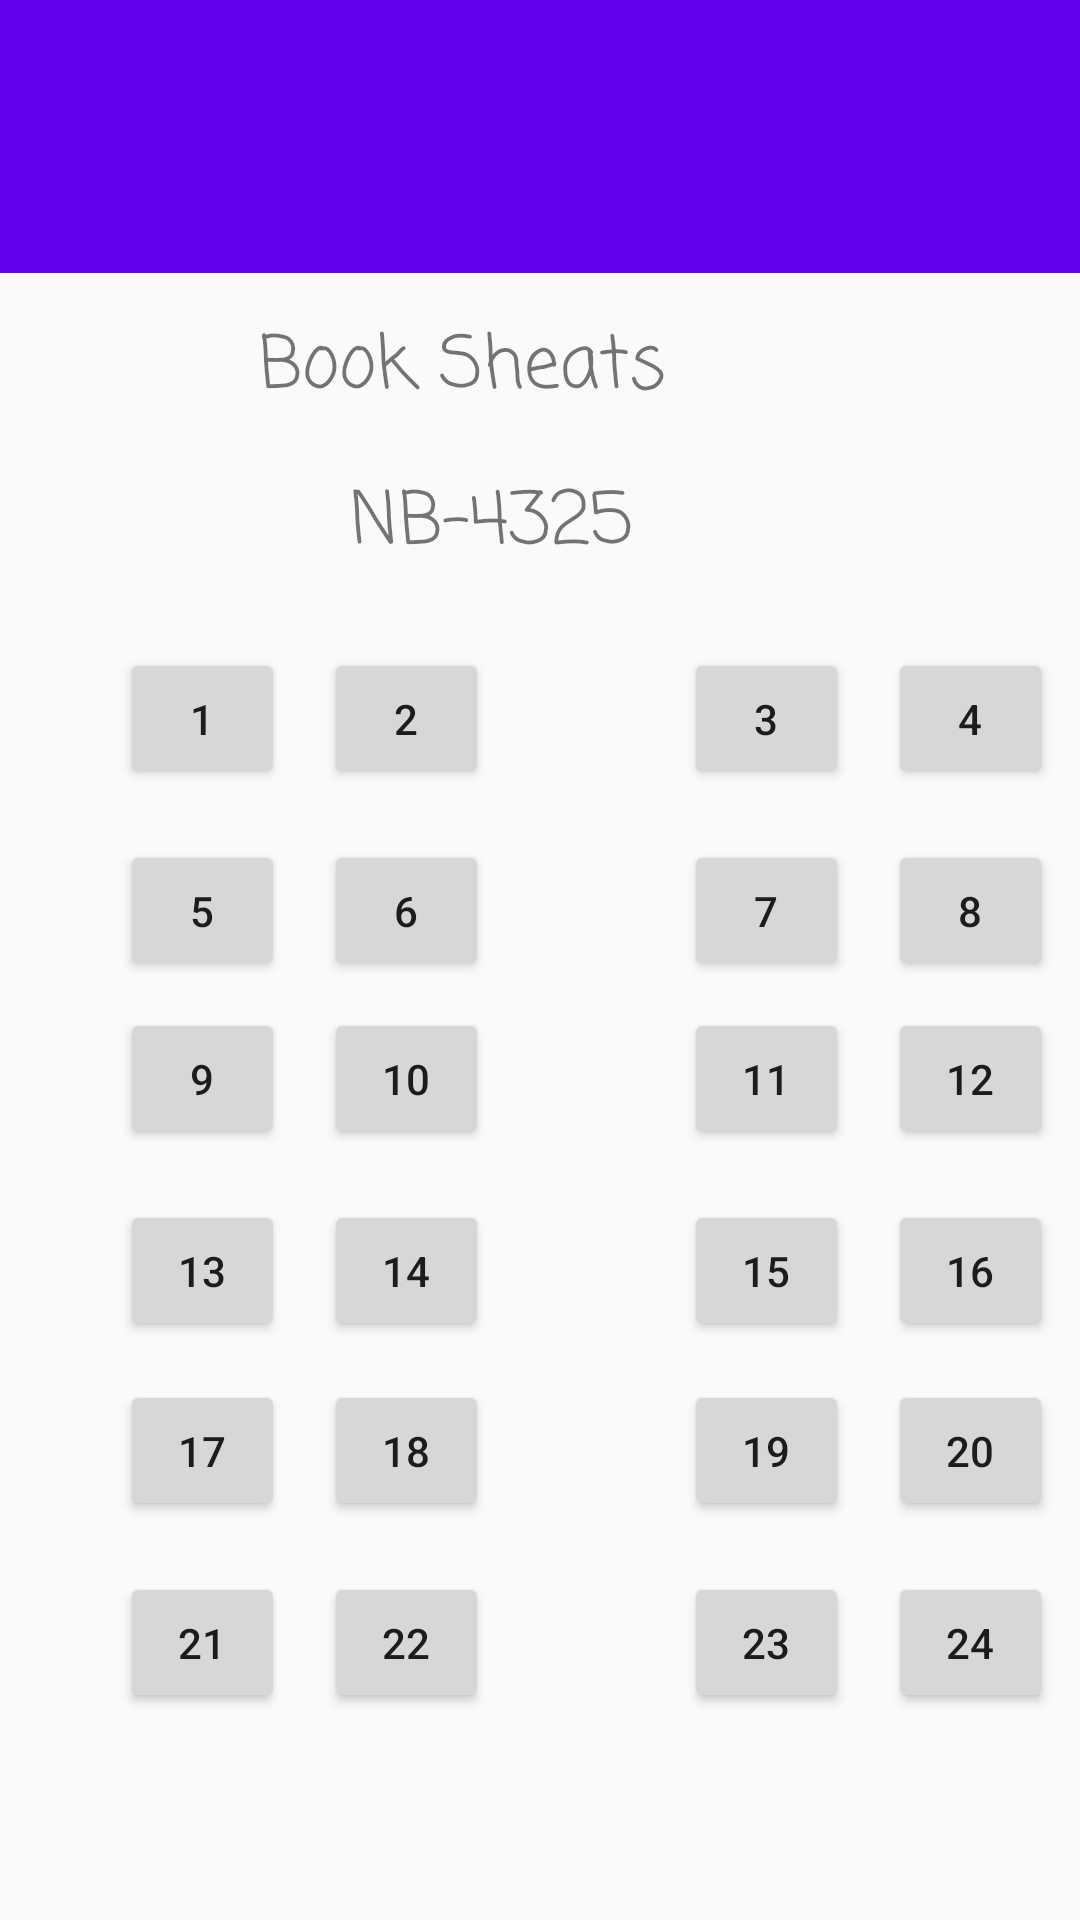

The Android layout XML behind this screen, and the referenced resources:
<!-- AndroidManifest.xml: application theme Theme.BusBookingSystemMadCw -->
<!-- res/layout/bus_sheats.xml -->
<?xml version="1.0" encoding="utf-8"?>
<android.support.constraint.ConstraintLayout xmlns:android="http://schemas.android.com/apk/res/android"
    xmlns:app="http://schemas.android.com/apk/res-auto"
    xmlns:tools="http://schemas.android.com/tools"
    android:layout_width="match_parent"
    android:layout_height="match_parent">

    <Button
        android:id="@+id/button17"
        android:layout_width="55dp"
        android:layout_height="47dp"
        android:layout_marginStart="296dp"
        android:layout_marginTop="216dp"
        android:text="4"
        app:layout_constraintStart_toStartOf="parent"
        app:layout_constraintTop_toTopOf="parent" />

    <Button
        android:id="@+id/button13"
        android:layout_width="55dp"
        android:layout_height="47dp"
        android:layout_marginStart="228dp"
        android:layout_marginTop="216dp"
        android:text="3"
        app:layout_constraintStart_toStartOf="parent"
        app:layout_constraintTop_toTopOf="parent" />

    <Button
        android:id="@+id/button14"
        android:layout_width="55dp"
        android:layout_height="47dp"
        android:layout_marginStart="296dp"
        android:layout_marginTop="280dp"
        android:text="8"
        app:layout_constraintStart_toStartOf="parent"
        app:layout_constraintTop_toTopOf="parent" />

    <Button
        android:id="@+id/button15"
        android:layout_width="55dp"
        android:layout_height="47dp"
        android:layout_marginStart="296dp"
        android:layout_marginTop="400dp"
        android:text="16"
        app:layout_constraintStart_toStartOf="parent"
        app:layout_constraintTop_toTopOf="parent" />

    <Button
        android:id="@+id/button16"
        android:layout_width="55dp"
        android:layout_height="47dp"
        android:layout_marginStart="296dp"
        android:layout_marginTop="336dp"
        android:text="12"
        app:layout_constraintStart_toStartOf="parent"
        app:layout_constraintTop_toTopOf="parent" />

    <Button
        android:id="@+id/button19"
        android:layout_width="55dp"
        android:layout_height="47dp"
        android:layout_marginStart="228dp"
        android:layout_marginTop="400dp"
        android:text="15"
        app:layout_constraintStart_toStartOf="parent"
        app:layout_constraintTop_toTopOf="parent" />

    <Button
        android:id="@+id/button20"
        android:layout_width="55dp"
        android:layout_height="47dp"
        android:layout_marginStart="228dp"
        android:layout_marginTop="524dp"
        android:text="23"
        app:layout_constraintStart_toStartOf="parent"
        app:layout_constraintTop_toTopOf="parent" />

    <Button
        android:id="@+id/button21"
        android:layout_width="55dp"
        android:layout_height="47dp"
        android:layout_marginStart="228dp"
        android:layout_marginTop="336dp"
        android:text="11"
        app:layout_constraintStart_toStartOf="parent"
        app:layout_constraintTop_toTopOf="parent" />

    <Button
        android:id="@+id/button22"
        android:layout_width="55dp"
        android:layout_height="47dp"
        android:layout_marginStart="228dp"
        android:layout_marginTop="280dp"
        android:text="7"
        app:layout_constraintStart_toStartOf="parent"
        app:layout_constraintTop_toTopOf="parent" />

    <Button
        android:id="@+id/button23"
        android:layout_width="55dp"
        android:layout_height="47dp"
        android:layout_marginStart="228dp"
        android:layout_marginTop="460dp"
        android:text="19"
        app:layout_constraintStart_toStartOf="parent"
        app:layout_constraintTop_toTopOf="parent" />

    <Button
        android:id="@+id/button24"
        android:layout_width="55dp"
        android:layout_height="47dp"
        android:layout_marginStart="296dp"
        android:layout_marginTop="524dp"
        android:text="24"
        app:layout_constraintStart_toStartOf="parent"
        app:layout_constraintTop_toTopOf="parent" />

    <Button
        android:id="@+id/button18"
        android:layout_width="55dp"
        android:layout_height="47dp"
        android:layout_marginStart="296dp"
        android:layout_marginTop="460dp"
        android:text="20"
        app:layout_constraintStart_toStartOf="parent"
        app:layout_constraintTop_toTopOf="parent" />

    <android.support.v7.widget.Toolbar
        android:id="@+id/toolbar3"
        android:layout_width="460dp"
        android:layout_height="91dp"
        android:layout_marginStart="4dp"
        android:layout_marginBottom="636dp"
        android:background="?attr/colorPrimary"
        android:minHeight="?attr/actionBarSize"
        android:theme="?attr/actionBarTheme"
        app:layout_constraintBottom_toBottomOf="parent"
        app:layout_constraintEnd_toEndOf="parent"
        app:layout_constraintHorizontal_bias="0.547"
        app:layout_constraintStart_toStartOf="parent"
        app:layout_constraintTop_toTopOf="parent"
        app:layout_constraintVertical_bias="0.0" />

    <TextView
        android:id="@+id/textView2"
        android:layout_width="wrap_content"
        android:layout_height="wrap_content"
        android:layout_marginStart="69dp"
        android:layout_marginTop="104dp"
        android:layout_marginEnd="138dp"
        android:fontFamily="casual"
        android:text="Book Sheats"
        android:textSize="24sp"
        app:layout_constraintEnd_toEndOf="parent"
        app:layout_constraintHorizontal_bias="1.0"
        app:layout_constraintStart_toStartOf="parent"
        app:layout_constraintTop_toTopOf="parent" />

    <TextView
        android:id="@+id/txtbusnumber"
        android:layout_width="wrap_content"
        android:layout_height="wrap_content"
        android:layout_marginStart="69dp"
        android:layout_marginTop="156dp"
        android:layout_marginEnd="138dp"
        android:fontFamily="casual"
        android:text="NB-4325"
        android:textSize="24sp"
        app:layout_constraintEnd_toEndOf="parent"
        app:layout_constraintHorizontal_bias="0.809"
        app:layout_constraintStart_toStartOf="parent"
        app:layout_constraintTop_toTopOf="parent" />

    <Button
        android:id="@+id/button2"
        android:layout_width="55dp"
        android:layout_height="47dp"
        android:layout_marginStart="108dp"
        android:layout_marginTop="216dp"
        android:text="2"
        app:layout_constraintStart_toStartOf="parent"
        app:layout_constraintTop_toTopOf="parent" />

    <Button
        android:id="@+id/button8"
        android:layout_width="55dp"
        android:layout_height="47dp"
        android:layout_marginStart="108dp"
        android:layout_marginTop="336dp"
        android:text="10"
        app:layout_constraintStart_toStartOf="parent"
        app:layout_constraintTop_toTopOf="parent" />

    <Button
        android:id="@+id/button3"
        android:layout_width="55dp"
        android:layout_height="47dp"
        android:layout_marginStart="40dp"
        android:layout_marginTop="280dp"
        android:text="5"
        app:layout_constraintStart_toStartOf="parent"
        app:layout_constraintTop_toTopOf="parent" />

    <Button
        android:id="@+id/button11"
        android:layout_width="55dp"
        android:layout_height="47dp"
        android:layout_marginStart="40dp"
        android:layout_marginTop="460dp"
        android:text="17"
        app:layout_constraintStart_toStartOf="parent"
        app:layout_constraintTop_toTopOf="parent" />

    <Button
        android:id="@+id/button9"
        android:layout_width="55dp"
        android:layout_height="47dp"
        android:layout_marginStart="108dp"
        android:layout_marginTop="524dp"
        android:text="22"
        app:layout_constraintStart_toStartOf="parent"
        app:layout_constraintTop_toTopOf="parent" />

    <Button
        android:id="@+id/button"
        android:layout_width="55dp"
        android:layout_height="47dp"
        android:layout_marginStart="40dp"
        android:layout_marginTop="216dp"
        android:text="1"
        app:layout_constraintStart_toStartOf="parent"
        app:layout_constraintTop_toTopOf="parent" />

    <Button
        android:id="@+id/button6"
        android:layout_width="55dp"
        android:layout_height="47dp"
        android:layout_marginStart="40dp"
        android:layout_marginTop="400dp"
        android:text="13"
        app:layout_constraintStart_toStartOf="parent"
        app:layout_constraintTop_toTopOf="parent" />

    <Button
        android:id="@+id/button10"
        android:layout_width="55dp"
        android:layout_height="47dp"
        android:layout_marginStart="40dp"
        android:layout_marginTop="524dp"
        android:text="21"
        app:layout_constraintStart_toStartOf="parent"
        app:layout_constraintTop_toTopOf="parent" />

    <Button
        android:id="@+id/button12"
        android:layout_width="55dp"
        android:layout_height="47dp"
        android:layout_marginStart="108dp"
        android:layout_marginTop="460dp"
        android:text="18"
        app:layout_constraintStart_toStartOf="parent"
        app:layout_constraintTop_toTopOf="parent" />

    <Button
        android:id="@+id/button7"
        android:layout_width="55dp"
        android:layout_height="47dp"
        android:layout_marginStart="40dp"
        android:layout_marginTop="336dp"
        android:text="9"
        app:layout_constraintStart_toStartOf="parent"
        app:layout_constraintTop_toTopOf="parent" />

    <Button
        android:id="@+id/button4"
        android:layout_width="55dp"
        android:layout_height="47dp"
        android:layout_marginStart="108dp"
        android:layout_marginTop="280dp"
        android:text="6"
        app:layout_constraintStart_toStartOf="parent"
        app:layout_constraintTop_toTopOf="parent" />

    <Button
        android:id="@+id/button5"
        android:layout_width="55dp"
        android:layout_height="47dp"
        android:layout_marginStart="108dp"
        android:layout_marginTop="400dp"
        android:text="14"
        app:layout_constraintStart_toStartOf="parent"
        app:layout_constraintTop_toTopOf="parent" />

</android.support.constraint.ConstraintLayout>
<!-- resources referenced by this layout -->
<resources>
  <style name="Theme.BusBookingSystemMadCw" parent="Theme.AppCompat.Light.DarkActionBar">
          
          <item name="colorPrimary">@color/purple_500</item>
          <item name="colorPrimaryDark">@color/purple_700</item>
          <item name="colorAccent">@color/teal_200</item>
          
      </style>
  <!-- not gathered from this repository: default colours our renderer supplied (Android Studio template values) -->
  <color name="purple_500">#FF6200EE</color>
  <color name="purple_700">#FF3700B3</color>
  <color name="teal_200">#FF03DAC5</color>
</resources>
